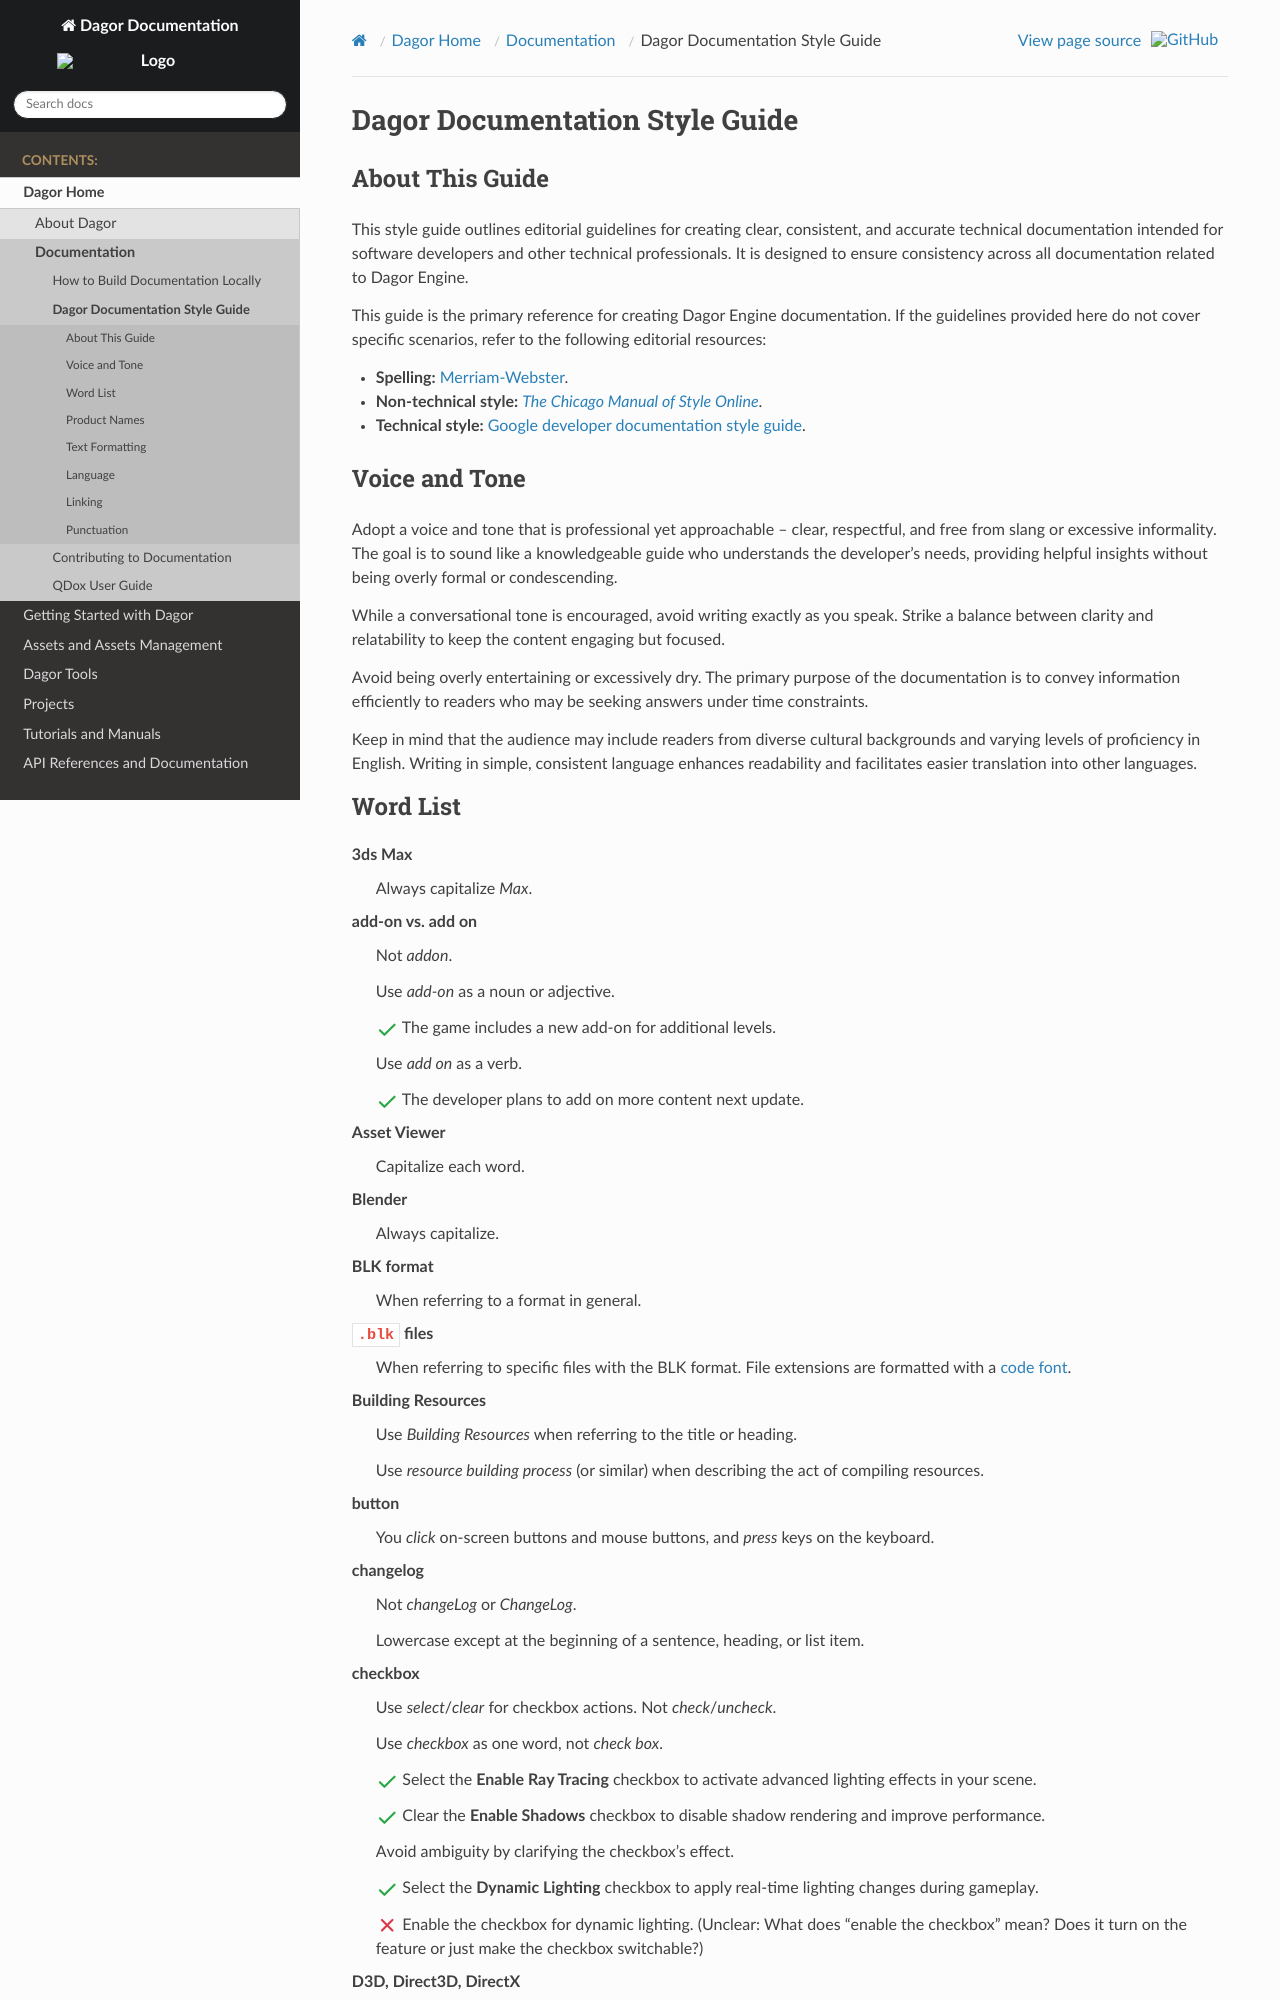

repository: CodeLikeCXK/DagorEngine · page: dagor-home/documentation/dagor_documentation_style_guide.html · generator: sphinx

# Dagor Documentation Style Guide

## About This Guide

This style guide outlines editorial guidelines for creating clear, consistent,
and accurate technical documentation intended for software developers and other
technical professionals. It is designed to ensure consistency across all
documentation related to Dagor Engine.

This guide is the primary reference for creating Dagor Engine documentation. If
the guidelines provided here do not cover specific scenarios, refer to the
following editorial resources:

- **Spelling:**	[Merriam-Webster](https://www.merriam-webster.com/).
- **Non-technical style:** [*The Chicago Manual of Style Online*](https://www.chicagomanualofstyle.org/home.html).
- **Technical style:** [Google developer documentation style guide](https://developers.google.com/style).

## Voice and Tone

Adopt a voice and tone that is professional yet approachable – clear,
respectful, and free from slang or excessive informality. The goal is to sound
like a knowledgeable guide who understands the developer's needs, providing
helpful insights without being overly formal or condescending.

While a conversational tone is encouraged, avoid writing exactly as you speak.
Strike a balance between clarity and relatability to keep the content engaging
but focused.

Avoid being overly entertaining or excessively dry. The primary purpose of the
documentation is to convey information efficiently to readers who may be seeking
answers under time constraints.

Keep in mind that the audience may include readers from diverse cultural
backgrounds and varying levels of proficiency in English. Writing in simple,
consistent language enhances readability and facilitates easier translation into
other languages.
